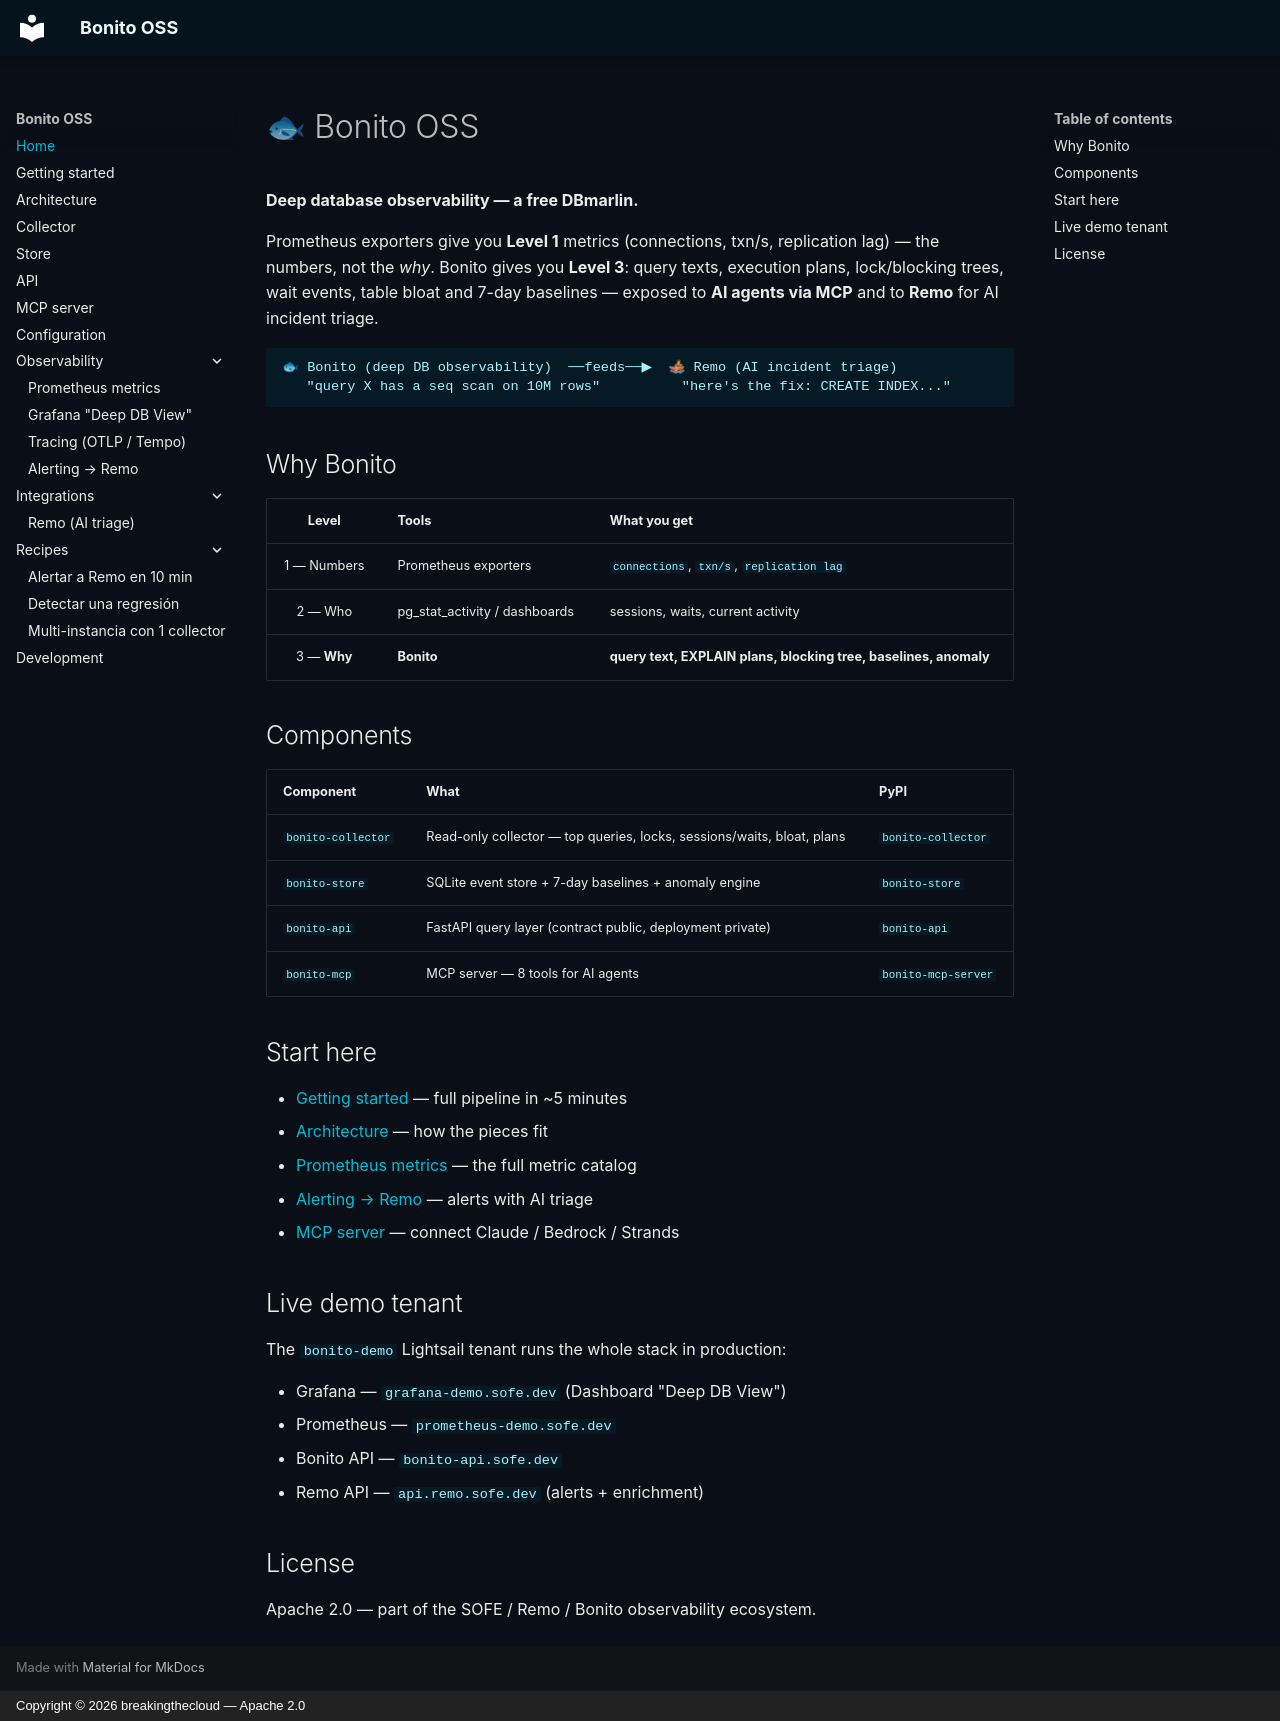

repository: breakingthecloud/bonito · page: index.html · generator: mkdocs · copyright: Copyright © 2026 breakingthecloud — Apache 2.0

# 🐟 Bonito OSS

**Deep database observability — a free DBmarlin.**

Prometheus exporters give you **Level 1** metrics (connections, txn/s,
replication lag) — the numbers, not the *why*. Bonito gives you **Level 3**:
query texts, execution plans, lock/blocking trees, wait events, table bloat
and 7-day baselines — exposed to **AI agents via MCP** and to **Remo** for
AI incident triage.

```
🐟 Bonito (deep DB observability)  ──feeds──▶  🚣 Remo (AI incident triage)
   "query X has a seq scan on 10M rows"          "here's the fix: CREATE INDEX..."
```

## Why Bonito

| Level | Tools | What you get |
|:-----:|-------|--------------|
| 1 — Numbers | Prometheus exporters | `connections`, `txn/s`, `replication lag` |
| 2 — Who | pg_stat_activity / dashboards | sessions, waits, current activity |
| 3 — **Why** | **Bonito** | **query text, EXPLAIN plans, blocking tree, baselines, anomaly** |

## Components

| Component | What | PyPI |
|-----------|------|------|
| `bonito-collector` | Read-only collector — top queries, locks, sessions/waits, bloat, plans | `bonito-collector` |
| `bonito-store` | SQLite event store + 7-day baselines + anomaly engine | `bonito-store` |
| `bonito-api` | FastAPI query layer (contract public, deployment private) | `bonito-api` |
| `bonito-mcp` | MCP server — 8 tools for AI agents | `bonito-mcp-server` |

## Start here

- [Getting started](getting-started.md) — full pipeline in ~5 minutes
- [Architecture](architecture.md) — how the pieces fit
- [Prometheus metrics](observability/metrics.md) — the full metric catalog
- [Alerting → Remo](observability/alerting.md) — alerts with AI triage
- [MCP server](mcp.md) — connect Claude / Bedrock / Strands

## Live demo tenant

The `bonito-demo` Lightsail tenant runs the whole stack in production:

- Grafana — `grafana-demo.sofe.dev` (Dashboard "Deep DB View")
- Prometheus — `prometheus-demo.sofe.dev`
- Bonito API — `bonito-api.sofe.dev`
- Remo API — `api.remo.sofe.dev` (alerts + enrichment)

## License

Apache 2.0 — part of the SOFE / Remo / Bonito observability ecosystem.
